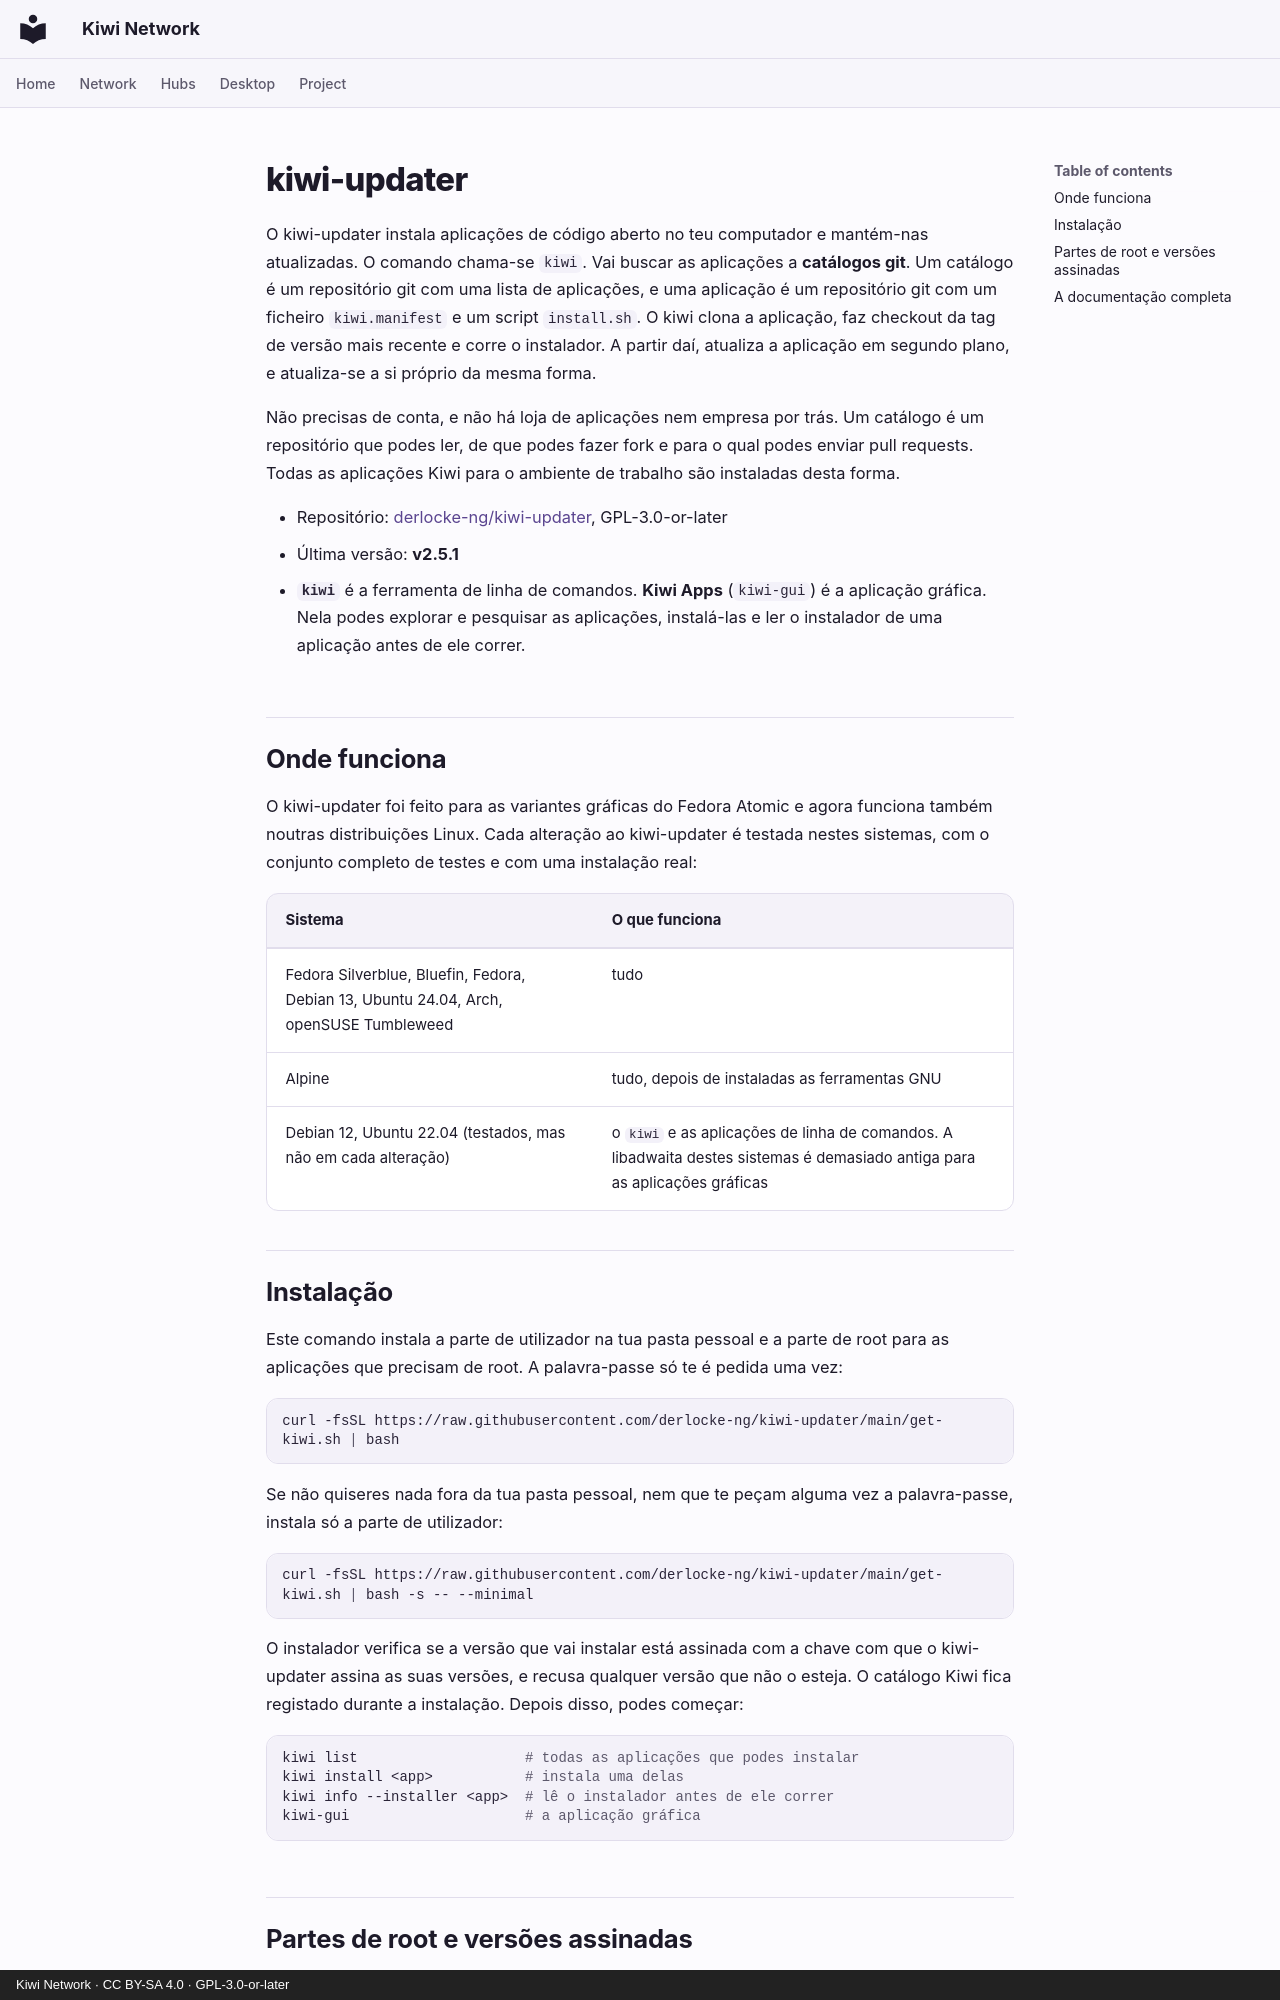

repository: derlocke-ng/kiwi-network · page: desktop/kiwi-updater.pt/index.html · generator: mkdocs · copyright: Kiwi Network · CC BY-SA 4.0 · GPL-3.0-or-later

# kiwi-updater

O kiwi-updater instala aplicações de código aberto no teu computador e
mantém-nas atualizadas. O comando chama-se `kiwi`. Vai buscar as aplicações a
**catálogos git**. Um catálogo é um repositório git com uma lista de
aplicações, e uma aplicação é um repositório git com um ficheiro
`kiwi.manifest` e um script `install.sh`. O kiwi clona a aplicação, faz
checkout da tag de versão mais recente e corre o instalador. A partir daí,
atualiza a aplicação em segundo plano, e atualiza-se a si próprio da mesma
forma.

Não precisas de conta, e não há loja de aplicações nem empresa por trás. Um
catálogo é um repositório que podes ler, de que podes fazer fork e para o qual
podes enviar pull requests. Todas as aplicações Kiwi para o ambiente de
trabalho são instaladas desta forma.

- Repositório: [derlocke-ng/kiwi-updater](https://github.com/derlocke-ng/kiwi-updater), GPL-3.0-or-later
- Última versão: **v2.5.1**
- **`kiwi`** é a ferramenta de linha de comandos. **Kiwi Apps** (`kiwi-gui`) é
  a aplicação gráfica. Nela podes explorar e pesquisar as aplicações,
  instalá-las e ler o instalador de uma aplicação antes de ele correr.

## Onde funciona { #where-it-runs }

O kiwi-updater foi feito para as variantes gráficas do Fedora Atomic e agora
funciona também noutras distribuições Linux. Cada alteração ao kiwi-updater é
testada nestes sistemas, com o conjunto completo de testes e com uma instalação
real:

| Sistema | O que funciona |
|---|---|
| Fedora Silverblue, Bluefin, Fedora, Debian 13, Ubuntu 24.04, Arch, openSUSE Tumbleweed | tudo |
| Alpine | tudo, depois de instaladas as ferramentas GNU |
| Debian 12, Ubuntu 22.04 (testados, mas não em cada alteração) | o `kiwi` e as aplicações de linha de comandos. A libadwaita destes sistemas é demasiado antiga para as aplicações gráficas |

## Instalação { #install }

Este comando instala a parte de utilizador na tua pasta pessoal e a parte de
root para as aplicações que precisam de root. A palavra-passe só te é pedida
uma vez:

```bash
curl -fsSL https://raw.githubusercontent.com/derlocke-ng/kiwi-updater/main/get-kiwi.sh | bash
```

Se não quiseres nada fora da tua pasta pessoal, nem que te peçam alguma vez a
palavra-passe, instala só a parte de utilizador:

```bash
curl -fsSL https://raw.githubusercontent.com/derlocke-ng/kiwi-updater/main/get-kiwi.sh | bash -s -- --minimal
```

O instalador verifica se a versão que vai instalar está assinada com a chave
com que o kiwi-updater assina as suas versões, e recusa qualquer versão que não o
esteja. O catálogo Kiwi fica registado durante a instalação. Depois disso,
podes começar:

```bash
kiwi list                    # todas as aplicações que podes instalar
kiwi install <app>           # instala uma delas
kiwi info --installer <app>  # lê o instalador antes de ele correr
kiwi-gui                     # a aplicação gráfica
```
